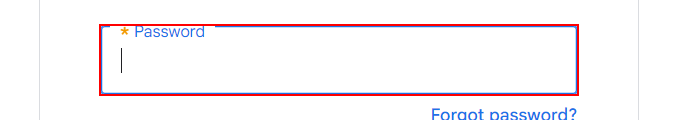
Workflow: Main

Step 1: type [pass] into the text box 'user_password'

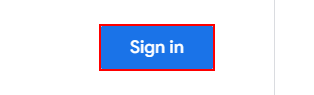
Step 2: click on the button
